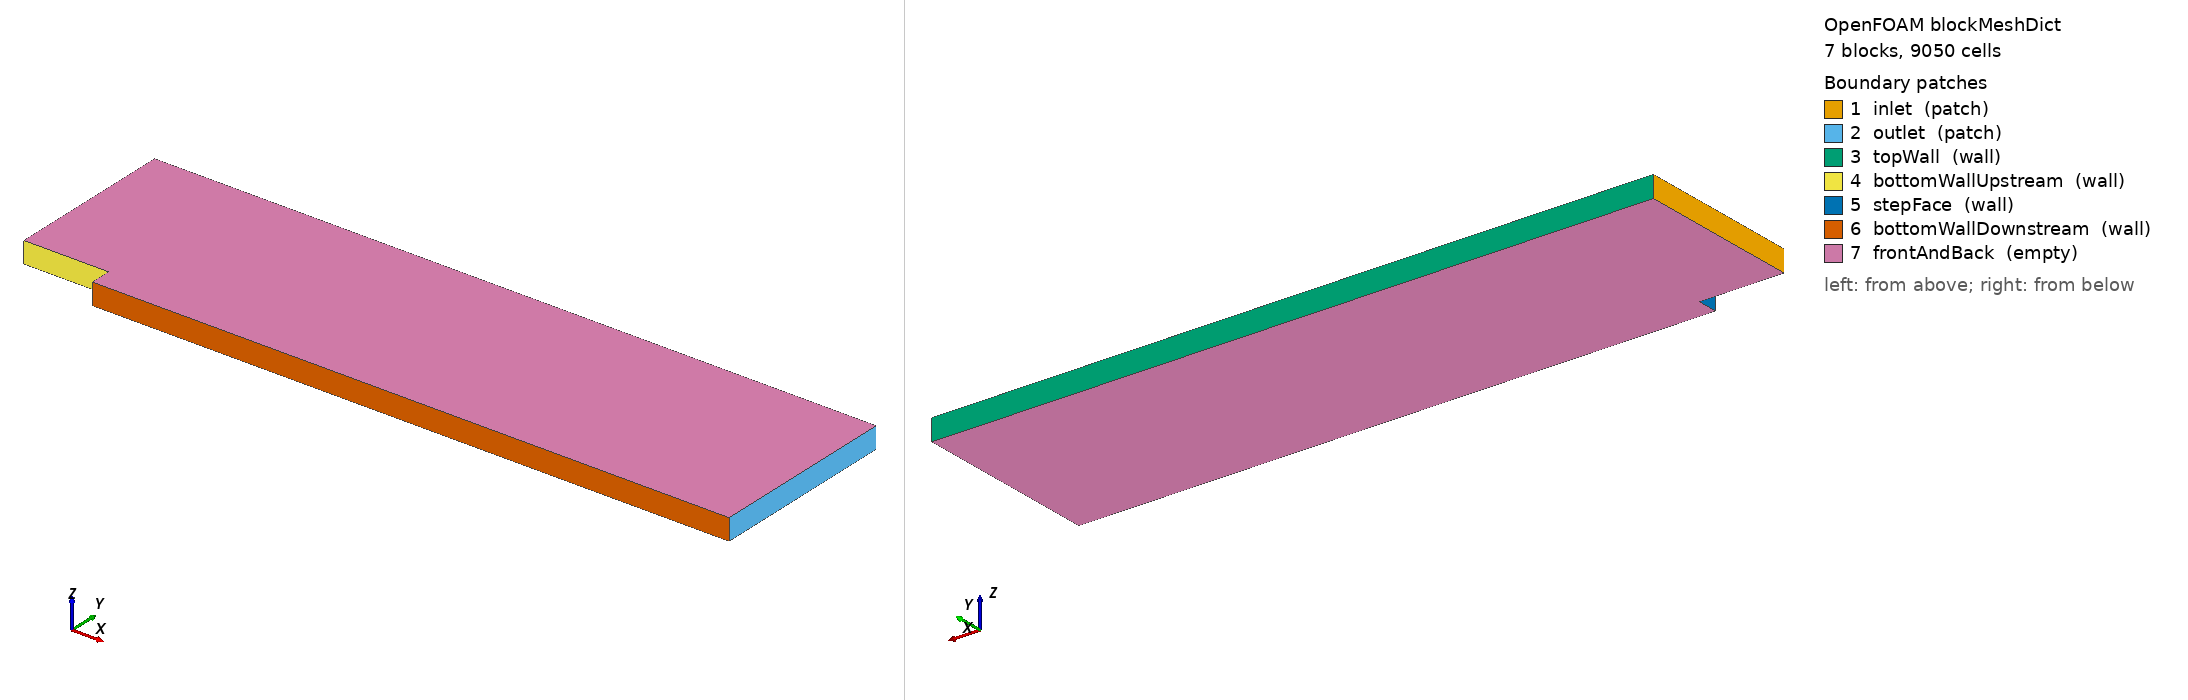

OpenFOAM case: the mesh blockMesh builds from blockMeshDict, 7 block(s), 9050 cells. Boundary patches (legend numbers): 1 inlet (patch), 2 outlet (patch), 3 topWall (wall), 4 bottomWallUpstream (wall), 5 stepFace (wall), 6 bottomWallDownstream (wall), 7 frontAndBack (empty). Left view from above one corner, right view from below the opposite corner. Boundary conditions: 0 field file(s) under 0/; 0 of 7 drawn patches have an entry in a shipped field file.

=== system/blockMeshDict ===
FoamFile
{
    version     2.0;
    format      ascii;
    class       dictionary;
    location    "system";
    object      blockMeshDict;
}



scale   1;

vertices
(
    (-4 1 0)   // 0
    (-4 9 0)   // 1
    (0 0 0)   // 2
    (0 0.5 0)   // 3
    (0 1 0)   // 4
    (0 9 0)   // 5
    (10 0 0)   // 6
    (10 0.5 0)   // 7
    (10 1 0)   // 8
    (10 9 0)   // 9
    (30 0 0)   // 10
    (30 0.5 0)   // 11
    (30 1 0)   // 12
    (30 9 0)   // 13
    (-4 1 1)   // 14
    (-4 9 1)   // 15
    (0 0 1)   // 16
    (0 0.5 1)   // 17
    (0 1 1)   // 18
    (0 9 1)   // 19
    (10 0 1)   // 20
    (10 0.5 1)   // 21
    (10 1 1)   // 22
    (10 9 1)   // 23
    (30 0 1)   // 24
    (30 0.5 1)   // 25
    (30 1 1)   // 26
    (30 9 1)   // 27
);

blocks
(
    hex (0 4 5 1 14 18 19 15) (16 50 1) simpleGrading (0.01649983 3017.7895 1)  // A upstream
    hex (2 6 7 3 16 20 21 17) (50 30 1) simpleGrading (116.59444 211.57823 1)  // B1lo near, y in [0,H/2], fine at wall
    hex (3 7 8 4 17 21 22 18) (50 30 1) simpleGrading (116.59444 0.0047263842 1)  // B1hi near, y in [H/2,H], fine at shear layer
    hex (4 8 9 5 18 22 23 19) (50 50 1) simpleGrading (116.59444 3017.7895 1)  // B2 near, y in [H,9H]
    hex (6 10 11 7 20 24 25 21) (25 30 1) simpleGrading (1 211.57823 1)  // C1lo far, y in [0,H/2]
    hex (7 11 12 8 21 25 26 22) (25 30 1) simpleGrading (1 0.0047263842 1)  // C1hi far, y in [H/2,H]
    hex (8 12 13 9 22 26 27 23) (25 50 1) simpleGrading (1 3017.7895 1)  // C2 far, y in [H,9H]
);

boundary
(

    inlet
    { type patch; faces ((0 1 15 14)); }
    outlet
    { type patch; faces ((10 11 25 24) (11 12 26 25) (12 13 27 26)); }
    topWall
    { type wall; faces ((1 5 19 15) (5 9 23 19) (9 13 27 23)); }
    bottomWallUpstream
    { type wall; faces ((0 4 18 14)); }
    stepFace
    { type wall; faces ((2 3 17 16) (3 4 18 17)); }
    bottomWallDownstream
    { type wall; faces ((2 6 20 16) (6 10 24 20)); }
    frontAndBack
    {
        type empty;
        faces
        (
            (0 4 5 1)
            (2 6 7 3)
            (3 7 8 4)
            (4 8 9 5)
            (6 10 11 7)
            (7 11 12 8)
            (8 12 13 9)
            (14 18 19 15)
            (16 20 21 17)
            (17 21 22 18)
            (18 22 23 19)
            (20 24 25 21)
            (21 25 26 22)
            (22 26 27 23)
        );
    }

);

mergePatchPairs
(
);
